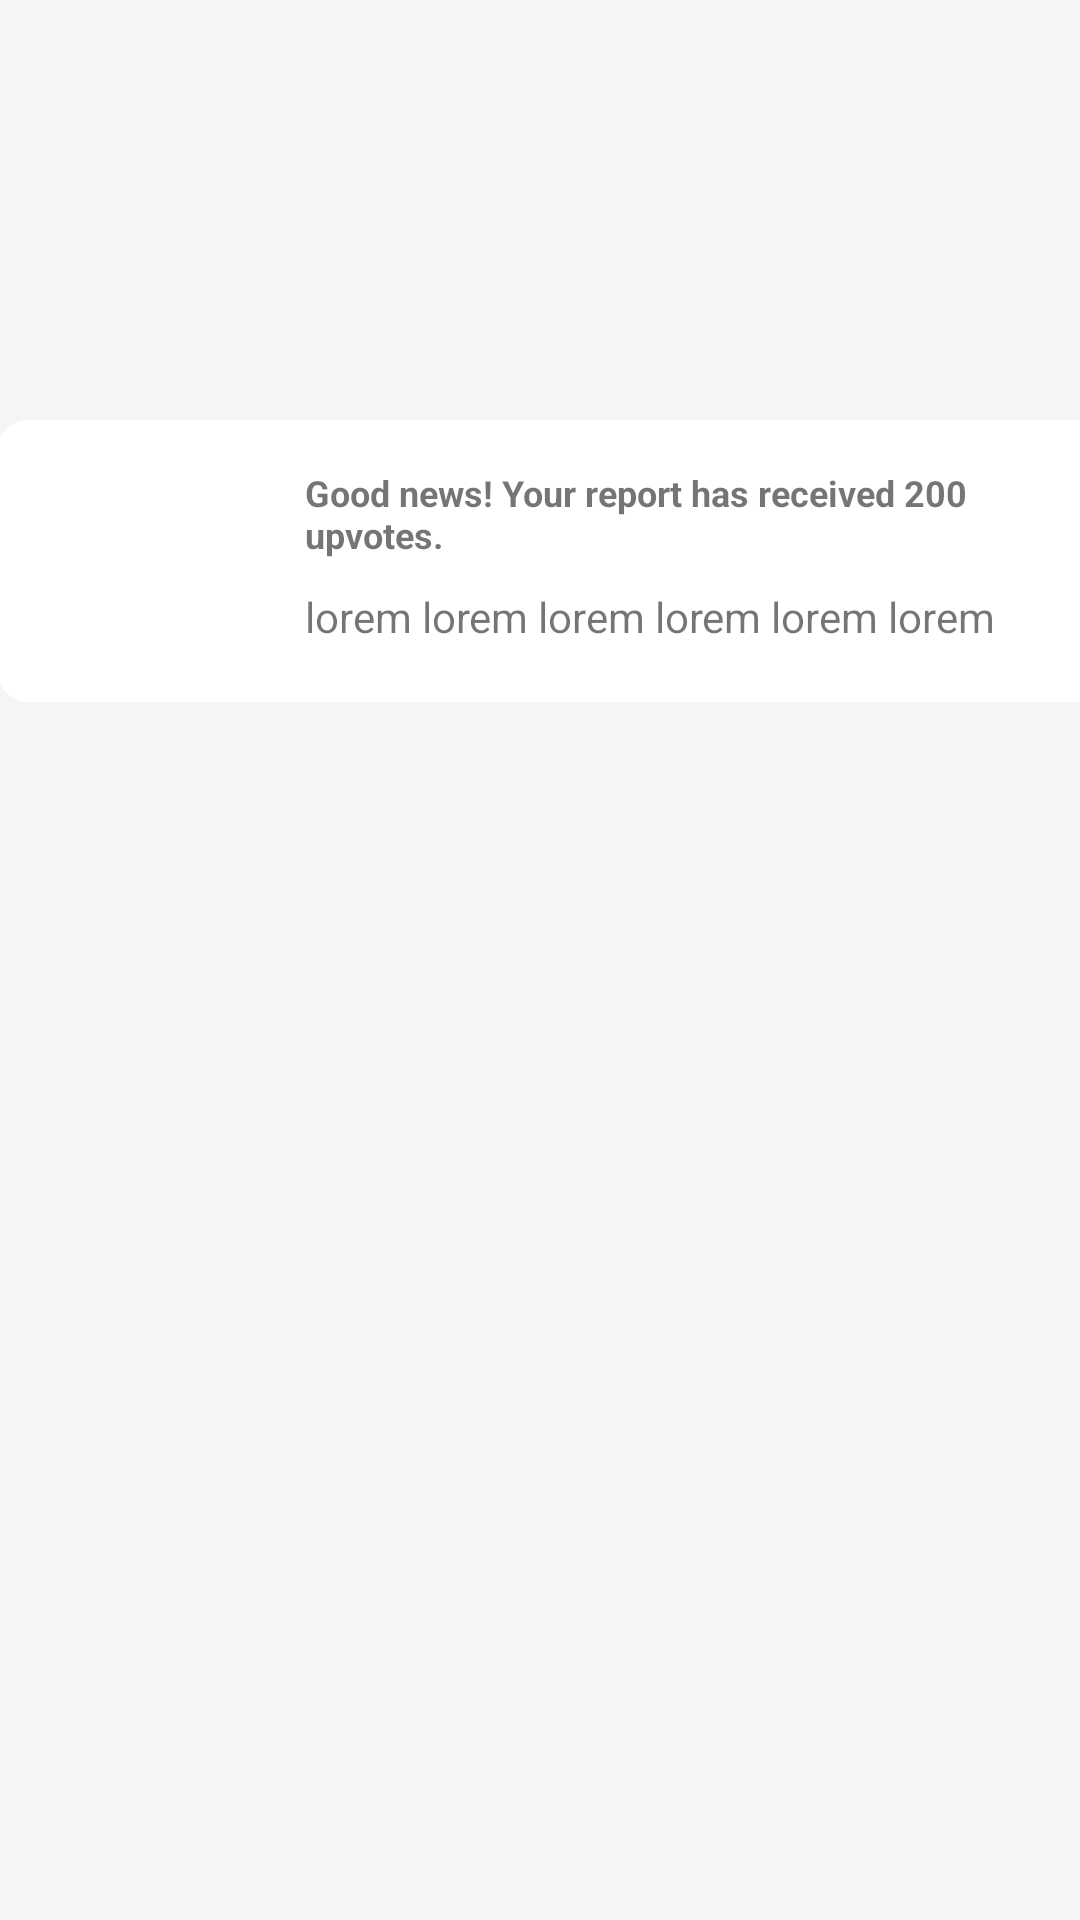

Layout XML and referenced resources for this Android screen:
<!-- AndroidManifest.xml: application theme Theme.CommunityAid -->
<!-- res/layout/custom_notification_item.xml -->
<?xml version="1.0" encoding="utf-8"?>
<androidx.constraintlayout.widget.ConstraintLayout
    xmlns:android="http://schemas.android.com/apk/res/android"
    xmlns:app="http://schemas.android.com/apk/res-auto"
    xmlns:tools="http://schemas.android.com/tools"
    android:background="@color/backgroundColor"
    android:layout_width="match_parent"
    android:layout_height="match_parent">

    <View
        android:id="@+id/view3"
        android:layout_width="375dp"
        android:layout_height="94dp"
        android:layout_marginStart="32dp"
        android:layout_marginLeft="32dp"
        android:layout_marginTop="140dp"
        android:layout_marginEnd="20dp"
        android:layout_marginRight="20dp"
        android:background="@drawable/custom_edit_text"
        app:layout_constraintEnd_toEndOf="parent"
        app:layout_constraintStart_toStartOf="parent"
        app:layout_constraintTop_toTopOf="parent" />

        <ImageView
            android:id="@+id/imageView2"
            android:layout_width="49dp"
            android:layout_height="45dp"
            android:layout_marginStart="24dp"
            android:layout_marginLeft="24dp"
            android:layout_marginTop="24dp"
            app:layout_constraintStart_toStartOf="@+id/view3"
            app:layout_constraintTop_toTopOf="@+id/view3"
            tools:srcCompat="@android:drawable/ic_delete" />

        <TextView
            android:id="@+id/notInfoHead"
            android:layout_width="242dp"
            android:layout_height="37dp"
            android:layout_marginStart="30dp"
            android:layout_marginLeft="30dp"
            android:layout_marginTop="16dp"
            android:lines="2"
            android:minLines="1"
            android:text="Good news! Your report has received 200 upvotes."
            android:textSize="12sp"
            android:textStyle="bold"
            app:layout_constraintStart_toEndOf="@+id/imageView2"
            app:layout_constraintTop_toTopOf="@+id/view3" />

        <TextView
            android:id="@+id/notInfoMsg"
            android:layout_width="242dp"
            android:layout_height="23dp"
            android:layout_marginStart="30dp"
            android:layout_marginLeft="30dp"
            android:layout_marginTop="3dp"
            android:lines="1"
            android:text="lorem lorem lorem lorem lorem lorem lorem lorem "
            app:layout_constraintStart_toEndOf="@+id/imageView2"
            app:layout_constraintTop_toBottomOf="@+id/notInfoHead" />


</androidx.constraintlayout.widget.ConstraintLayout>
<!-- resources referenced by this layout -->
<resources>
  <color name="backgroundColor">#f5f5f5</color>
  <!-- drawable custom_edit_text (drawable) -->
  <?xml version="1.0" encoding="utf-8"?>
  <shape
      xmlns:android="http://schemas.android.com/apk/res/android"
      android:shape="rectangle">
      <corners
          android:radius="10dp"/>
      <solid
          android:color="#FFFFFF" />
      <padding
          android:left="10dp"
          android:bottom="10dp"
          android:top="10dp"
          android:right="10dp"
          />
      <stroke
          android:color="@color/white"
          android:width="1dp"
          />
  </shape>
  <style name="Theme.CommunityAid" parent="Theme.MaterialComponents.DayNight.NoActionBar">
          
          <item name="colorPrimary">@color/default_color</item>
          <item name="colorPrimaryVariant">@color/white</item>
          <item name="colorOnPrimary">@color/white</item>
          
          <item name="colorSecondary">@color/default_color</item>
          <item name="colorSecondaryVariant">@color/teal_700</item>
          <item name="colorOnSecondary">@color/black</item>
          
          <item name="android:statusBarColor" tools:targetApi="l">?attr/colorPrimaryVariant</item>
          <item name="actionBarTheme">@style/Theme.AppCompat.DayNight.NoActionBar</item>
          
          <item name="android:windowTranslucentNavigation" tools:targetApi="l">false</item>
          <item name="android:navigationBarColor" tools:targetApi="l">@color/white</item>
          <item name="android:windowLightStatusBar" tools:targetApi="M">true</item>
  
          <item name="buttonTint">@color/default_color</item>
  
      </style>
  <color name="white">#FFFFFFFF</color>
  <color name="default_color">#E91E63</color>
  <color name="teal_700">#FF018786</color>
  <color name="black">#FF000000</color>
</resources>
